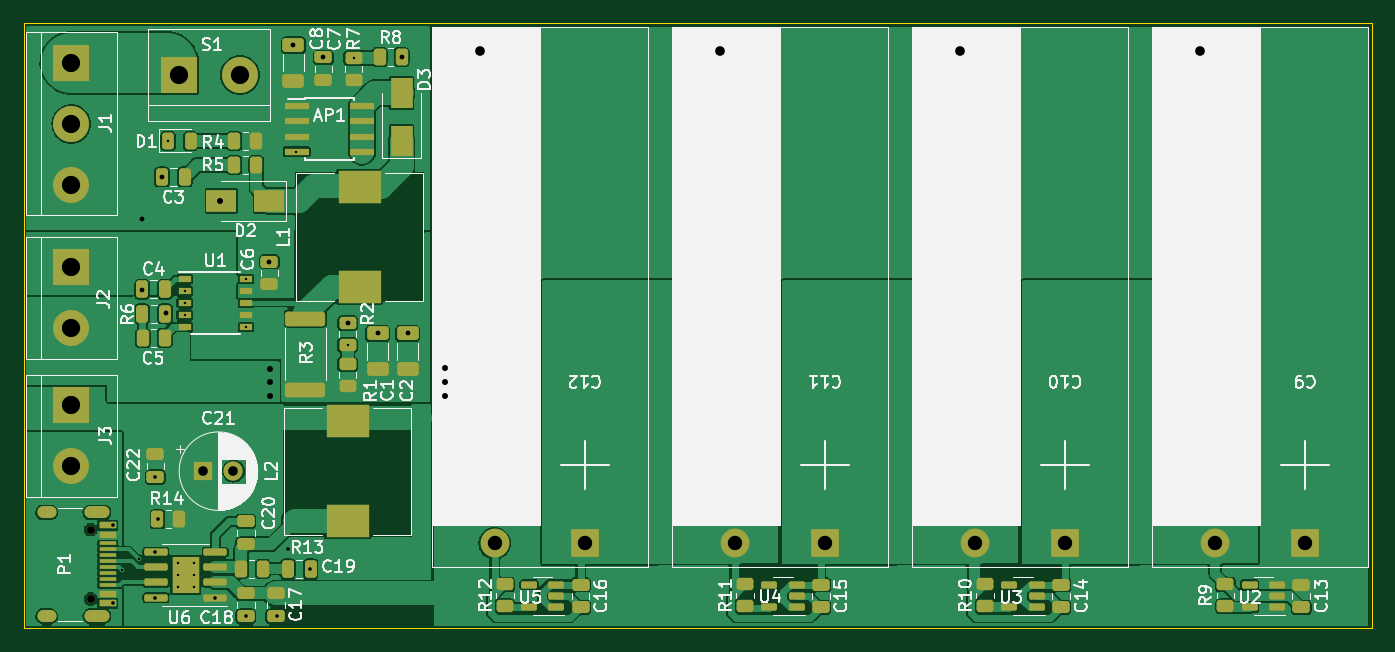
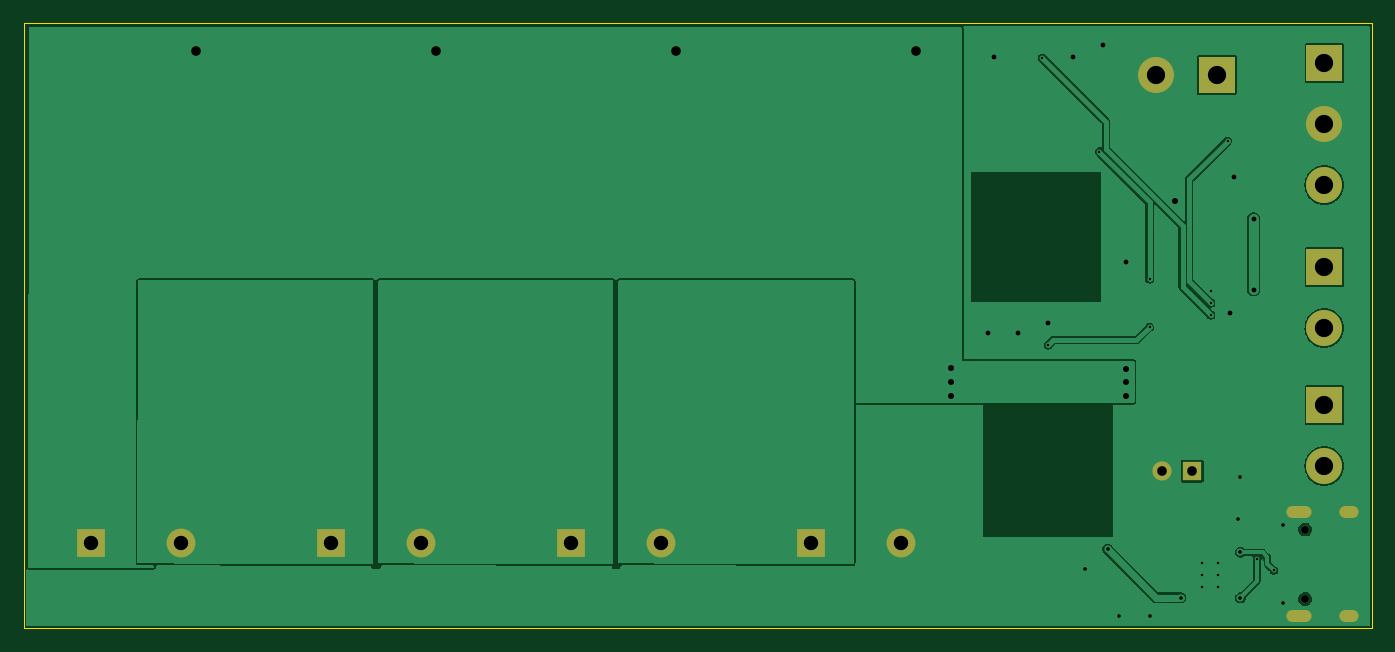
Circuit board: 11 layer files. Board 112.3 x 50.3 mm.
- bottom_copper: Solar Charger-B_Cu.gbr (63752 bytes)
- bottom_mask: Solar Charger-B_Mask.gbr (1581 bytes)
- paste: Solar Charger-B_Paste.gbr (460 bytes)
- bottom_silk: Solar Charger-B_Silkscreen.gbr (461 bytes)
- outline: Solar Charger-Edge_Cuts.gbr (690 bytes)
- top_copper: Solar Charger-F_Cu.gbr (173144 bytes)
- top_mask: Solar Charger-F_Mask.gbr (8058 bytes)
- paste: Solar Charger-F_Paste.gbr (7106 bytes)
- top_silk: Solar Charger-F_Silkscreen.gbr (55718 bytes)
- drill: Solar Charger-NPTH.drl (366 bytes)
- drill: Solar Charger-PTH.drl (2149 bytes)

=== bottom_copper: Solar Charger-B_Cu.gbr (63752 bytes, source omitted) ===
=== bottom_mask: Solar Charger-B_Mask.gbr ===
%TF.GenerationSoftware,KiCad,Pcbnew,(6.0.7)*%
%TF.CreationDate,2022-08-08T03:33:59+08:00*%
%TF.ProjectId,Solar Charger,536f6c61-7220-4436-9861-726765722e6b,rev?*%
%TF.SameCoordinates,Original*%
%TF.FileFunction,Soldermask,Bot*%
%TF.FilePolarity,Negative*%
%FSLAX46Y46*%
G04 Gerber Fmt 4.6, Leading zero omitted, Abs format (unit mm)*
G04 Created by KiCad (PCBNEW (6.0.7)) date 2022-08-08 03:33:59*
%MOMM*%
%LPD*%
G01*
G04 APERTURE LIST*
%ADD10C,0.650000*%
%ADD11O,2.100000X1.000000*%
%ADD12O,1.600000X1.000000*%
%ADD13R,2.400000X2.400000*%
%ADD14C,2.400000*%
%ADD15R,3.000000X3.000000*%
%ADD16C,3.000000*%
%ADD17R,1.600000X1.600000*%
%ADD18C,1.600000*%
G04 APERTURE END LIST*
D10*
%TO.C,P1*%
X79600000Y-104140000D03*
X79600000Y-98360000D03*
D11*
X80130000Y-96930000D03*
D12*
X75950000Y-96930000D03*
D11*
X80130000Y-105570000D03*
D12*
X75950000Y-105570000D03*
%TD*%
D13*
%TO.C,C10*%
X160750000Y-99500000D03*
D14*
X153250000Y-99500000D03*
%TD*%
D15*
%TO.C,J2*%
X78000000Y-76500000D03*
D16*
X78000000Y-81580000D03*
%TD*%
D13*
%TO.C,C11*%
X140750000Y-99500000D03*
D14*
X133250000Y-99500000D03*
%TD*%
D15*
%TO.C,S1*%
X86960000Y-60500000D03*
D16*
X92040000Y-60500000D03*
%TD*%
D13*
%TO.C,C9*%
X180750000Y-99500000D03*
D14*
X173250000Y-99500000D03*
%TD*%
D17*
%TO.C,C21*%
X89000000Y-93500000D03*
D18*
X91500000Y-93500000D03*
%TD*%
D15*
%TO.C,J3*%
X78000000Y-88000000D03*
D16*
X78000000Y-93080000D03*
%TD*%
D15*
%TO.C,J1*%
X78000000Y-59500000D03*
D16*
X78000000Y-64580000D03*
X78000000Y-69660000D03*
%TD*%
D13*
%TO.C,C12*%
X120750000Y-99500000D03*
D14*
X113250000Y-99500000D03*
%TD*%
M02*

=== paste: Solar Charger-B_Paste.gbr ===
%TF.GenerationSoftware,KiCad,Pcbnew,(6.0.7)*%
%TF.CreationDate,2022-08-08T03:33:59+08:00*%
%TF.ProjectId,Solar Charger,536f6c61-7220-4436-9861-726765722e6b,rev?*%
%TF.SameCoordinates,Original*%
%TF.FileFunction,Paste,Bot*%
%TF.FilePolarity,Positive*%
%FSLAX46Y46*%
G04 Gerber Fmt 4.6, Leading zero omitted, Abs format (unit mm)*
G04 Created by KiCad (PCBNEW (6.0.7)) date 2022-08-08 03:33:59*
%MOMM*%
%LPD*%
G01*
G04 APERTURE LIST*
G04 APERTURE END LIST*
M02*

=== bottom_silk: Solar Charger-B_Silkscreen.gbr ===
%TF.GenerationSoftware,KiCad,Pcbnew,(6.0.7)*%
%TF.CreationDate,2022-08-08T03:33:59+08:00*%
%TF.ProjectId,Solar Charger,536f6c61-7220-4436-9861-726765722e6b,rev?*%
%TF.SameCoordinates,Original*%
%TF.FileFunction,Legend,Bot*%
%TF.FilePolarity,Positive*%
%FSLAX46Y46*%
G04 Gerber Fmt 4.6, Leading zero omitted, Abs format (unit mm)*
G04 Created by KiCad (PCBNEW (6.0.7)) date 2022-08-08 03:33:59*
%MOMM*%
%LPD*%
G01*
G04 APERTURE LIST*
G04 APERTURE END LIST*
M02*

=== outline: Solar Charger-Edge_Cuts.gbr ===
%TF.GenerationSoftware,KiCad,Pcbnew,(6.0.7)*%
%TF.CreationDate,2022-08-08T03:33:59+08:00*%
%TF.ProjectId,Solar Charger,536f6c61-7220-4436-9861-726765722e6b,rev?*%
%TF.SameCoordinates,Original*%
%TF.FileFunction,Profile,NP*%
%FSLAX46Y46*%
G04 Gerber Fmt 4.6, Leading zero omitted, Abs format (unit mm)*
G04 Created by KiCad (PCBNEW (6.0.7)) date 2022-08-08 03:33:59*
%MOMM*%
%LPD*%
G01*
G04 APERTURE LIST*
%TA.AperFunction,Profile*%
%ADD10C,0.100000*%
%TD*%
G04 APERTURE END LIST*
D10*
X74050000Y-56200000D02*
X186300000Y-56200000D01*
X186300000Y-56200000D02*
X186300000Y-106550000D01*
X186300000Y-106550000D02*
X74050000Y-106550000D01*
X74050000Y-106550000D02*
X74050000Y-56200000D01*
M02*

=== top_copper: Solar Charger-F_Cu.gbr (173144 bytes, source omitted) ===
=== top_mask: Solar Charger-F_Mask.gbr (8058 bytes, source omitted) ===
=== paste: Solar Charger-F_Paste.gbr (7106 bytes, source omitted) ===
=== top_silk: Solar Charger-F_Silkscreen.gbr (55718 bytes, source omitted) ===
=== drill: Solar Charger-NPTH.drl ===
M48
; DRILL file {KiCad (6.0.7)} date Mon Aug  8 03:34:01 2022
; FORMAT={-:-/ absolute / inch / decimal}
; #@! TF.CreationDate,2022-08-08T03:34:01+08:00
; #@! TF.GenerationSoftware,Kicad,Pcbnew,(6.0.7)
; #@! TF.FileFunction,NonPlated,1,2,NPTH
FMAT,2
INCH
; #@! TA.AperFunction,NonPlated,NPTH,ComponentDrill
T1C0.0256
%
G90
G05
T1
X3.1339Y-3.8724
X3.1339Y-4.1
T0
M30

=== drill: Solar Charger-PTH.drl ===
M48
; DRILL file {KiCad (6.0.7)} date Mon Aug  8 03:34:01 2022
; FORMAT={-:-/ absolute / inch / decimal}
; #@! TF.CreationDate,2022-08-08T03:34:01+08:00
; #@! TF.GenerationSoftware,Kicad,Pcbnew,(6.0.7)
; #@! TF.FileFunction,Plated,1,2,PTH
FMAT,2
INCH
; #@! TA.AperFunction,Plated,PTH,ViaDrill
T1C0.0079
; #@! TA.AperFunction,Plated,PTH,ComponentDrill
T2C0.0079
; #@! TA.AperFunction,Plated,PTH,ViaDrill
T3C0.0118
; #@! TA.AperFunction,Plated,PTH,ViaDrill
T4C0.0157
; #@! TA.AperFunction,Plated,PTH,ViaDrill
T5C0.0197
; #@! TA.AperFunction,Plated,PTH,ComponentDrill
T6C0.0236
; #@! TA.AperFunction,Plated,PTH,ViaDrill
T7C0.0315
; #@! TA.AperFunction,Plated,PTH,ComponentDrill
T8C0.0315
; #@! TA.AperFunction,Plated,PTH,ComponentDrill
T9C0.0472
; #@! TA.AperFunction,Plated,PTH,ComponentDrill
T10C0.0598
%
G90
G05
T1
X3.2362Y-4.0059
X3.2913Y-3.9685
X3.3878Y-2.5984
X3.4429Y-3.0906
X3.4429Y-3.1299
X3.4429Y-3.1693
X3.6437Y-3.0512
X3.6437Y-3.2087
X3.8091Y-2.6339
X3.9764Y-3.2677
X3.9961Y-2.3263
T2
X3.4203Y-3.9817
X3.4203Y-4.0211
X3.4203Y-4.0604
X3.4715Y-3.9817
X3.4715Y-4.0211
X3.4715Y-4.0604
T3
X3.2067Y-3.8583
X3.2067Y-4.1142
X3.3465Y-3.7008
X3.3465Y-3.9469
X3.3465Y-4.0965
X3.3543Y-3.8366
X3.5413Y-4.0965
X3.6437Y-4.1555
X3.7441Y-4.1575
X3.7815Y-3.937
X3.8543Y-4.002
T4
X3.3031Y-2.8543
X3.3031Y-3.0866
X3.3681Y-2.7165
X3.3799Y-3.1634
X3.7205Y-2.9941
X3.7972Y-2.2835
X3.8957Y-2.3248
X3.9764Y-3.1949
X4.0748Y-3.2283
X4.1535Y-2.3228
X4.1732Y-3.2283
T5
X3.5591Y-2.7953
X3.7224Y-3.3445
X3.7224Y-3.3898
X3.7224Y-3.435
X4.2953Y-3.3425
X4.2953Y-3.3878
X4.2953Y-3.4331
T7
X4.4094Y-2.3051
X5.1969Y-2.3051
X5.9843Y-2.3051
X6.7717Y-2.3051
T8
X3.5039Y-3.6811
X3.6024Y-3.6811
T9
X4.4587Y-3.9173
X4.7539Y-3.9173
X5.2461Y-3.9173
X5.5413Y-3.9173
X6.0335Y-3.9173
X6.3287Y-3.9173
X6.8209Y-3.9173
X7.1161Y-3.9173
T10
X3.0709Y-2.3425
X3.0709Y-2.5425
X3.0709Y-2.7425
X3.0709Y-3.0118
X3.0709Y-3.2118
X3.0709Y-3.4646
X3.0709Y-3.6646
X3.4236Y-2.3819
X3.6236Y-2.3819
T6
G00X3.002Y-3.8161
M15
G01X2.9783Y-3.8161
M16
G05
G00X3.002Y-4.1563
M15
G01X2.9783Y-4.1563
M16
G05
G00X3.1764Y-3.8161
M15
G01X3.1331Y-3.8161
M16
G05
G00X3.1764Y-4.1563
M15
G01X3.1331Y-4.1563
M16
G05
T0
M30

